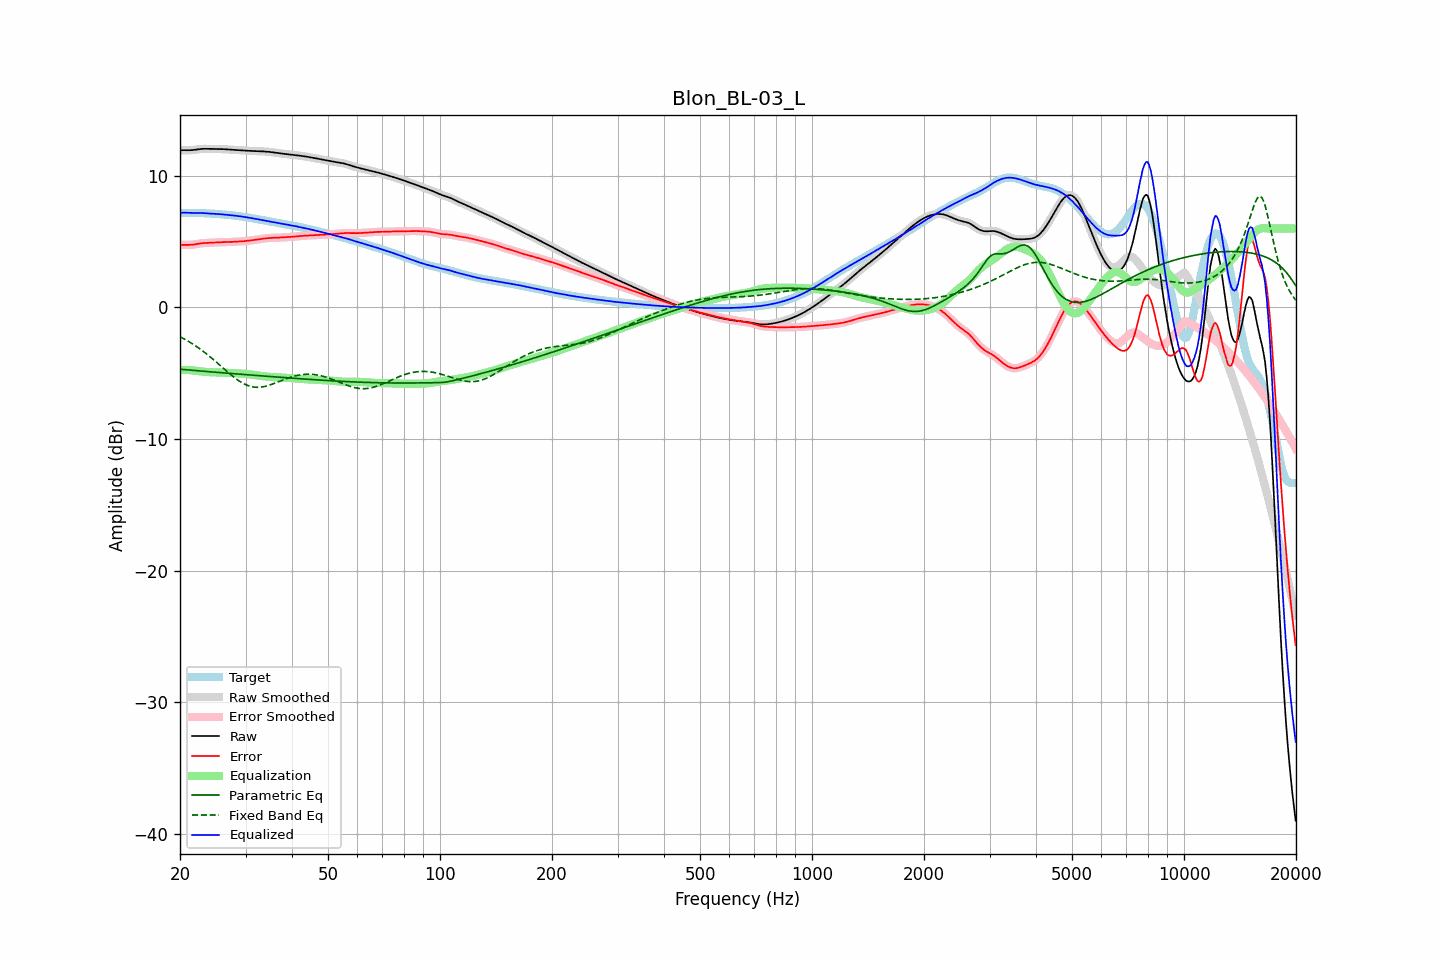

The data file committed next to this chart (first rows):
frequency, raw, error, smoothed, error_smoothed, equalization, parametric_eq, fixed_band_eq, equalized_raw, equalized_smoothed, target
20.00, 11.93, 4.73, 11.93, 4.74, -4.75, -4.69, -2.22, 7.18, 7.18, 7.19
20.20, 11.94, 4.75, 11.94, 4.75, -4.75, -4.70, -2.28, 7.19, 7.19, 7.19
20.40, 11.95, 4.76, 11.95, 4.75, -4.75, -4.71, -2.35, 7.20, 7.20, 7.19
20.61, 11.95, 4.76, 11.95, 4.76, -4.75, -4.73, -2.42, 7.21, 7.21, 7.19
20.81, 11.95, 4.76, 11.95, 4.76, -4.75, -4.74, -2.48, 7.20, 7.20, 7.19
21.02, 11.95, 4.75, 11.95, 4.75, -4.75, -4.75, -2.56, 7.19, 7.19, 7.19
21.23, 11.94, 4.75, 11.95, 4.75, -4.76, -4.76, -2.63, 7.18, 7.18, 7.19
21.44, 11.95, 4.76, 11.95, 4.76, -4.77, -4.77, -2.70, 7.18, 7.18, 7.19
21.66, 11.96, 4.77, 11.96, 4.77, -4.78, -4.78, -2.78, 7.18, 7.18, 7.19
21.87, 11.97, 4.79, 11.97, 4.79, -4.79, -4.79, -2.86, 7.18, 7.18, 7.18
22.09, 11.99, 4.81, 11.99, 4.81, -4.81, -4.80, -2.94, 7.18, 7.18, 7.18
22.31, 12.01, 4.83, 12.01, 4.83, -4.83, -4.81, -3.03, 7.18, 7.18, 7.18
22.54, 12.03, 4.85, 12.03, 4.85, -4.85, -4.82, -3.11, 7.18, 7.18, 7.17
22.76, 12.04, 4.87, 12.04, 4.87, -4.86, -4.83, -3.20, 7.18, 7.18, 7.17
22.99, 12.05, 4.88, 12.05, 4.88, -4.88, -4.84, -3.29, 7.17, 7.17, 7.17
23.22, 12.05, 4.89, 12.05, 4.89, -4.89, -4.85, -3.39, 7.16, 7.16, 7.16
23.45, 12.05, 4.90, 12.05, 4.90, -4.90, -4.86, -3.48, 7.16, 7.16, 7.15
23.69, 12.05, 4.90, 12.05, 4.90, -4.91, -4.87, -3.58, 7.15, 7.15, 7.15
23.92, 12.05, 4.91, 12.05, 4.91, -4.91, -4.88, -3.67, 7.14, 7.14, 7.14
24.16, 12.05, 4.91, 12.05, 4.91, -4.92, -4.89, -3.78, 7.13, 7.13, 7.13
24.40, 12.05, 4.92, 12.05, 4.92, -4.92, -4.90, -3.88, 7.12, 7.12, 7.13
24.65, 12.05, 4.93, 12.05, 4.93, -4.93, -4.91, -3.98, 7.12, 7.12, 7.12
24.89, 12.05, 4.93, 12.05, 4.93, -4.94, -4.92, -4.09, 7.11, 7.11, 7.11
25.14, 12.05, 4.94, 12.05, 4.94, -4.94, -4.93, -4.19, 7.10, 7.10, 7.10
25.39, 12.04, 4.95, 12.04, 4.95, -4.95, -4.94, -4.30, 7.10, 7.10, 7.09
25.65, 12.04, 4.96, 12.04, 4.96, -4.95, -4.95, -4.41, 7.09, 7.09, 7.08
25.91, 12.04, 4.96, 12.04, 4.96, -4.96, -4.96, -4.51, 7.08, 7.08, 7.07
26.16, 12.03, 4.96, 12.03, 4.96, -4.96, -4.97, -4.62, 7.07, 7.07, 7.06
26.43, 12.02, 4.97, 12.02, 4.97, -4.97, -4.98, -4.73, 7.05, 7.05, 7.05
26.69, 12.01, 4.97, 12.01, 4.97, -4.97, -4.99, -4.84, 7.04, 7.04, 7.04
26.96, 12.00, 4.97, 12.00, 4.97, -4.97, -5.00, -4.94, 7.03, 7.03, 7.03
27.23, 11.99, 4.97, 11.99, 4.97, -4.98, -5.01, -5.04, 7.02, 7.02, 7.02
27.50, 11.99, 4.98, 11.98, 4.98, -4.98, -5.02, -5.15, 7.01, 7.00, 7.01
27.77, 11.98, 4.99, 11.98, 4.99, -4.98, -5.03, -5.24, 6.99, 6.99, 6.99
28.05, 11.97, 4.99, 11.97, 4.99, -4.99, -5.04, -5.34, 6.98, 6.98, 6.98
28.33, 11.96, 5.00, 11.96, 5.00, -5.00, -5.05, -5.43, 6.96, 6.96, 6.96
28.62, 11.95, 5.00, 11.95, 5.00, -5.00, -5.06, -5.52, 6.95, 6.95, 6.95
28.90, 11.94, 5.01, 11.94, 5.01, -5.01, -5.07, -5.60, 6.93, 6.93, 6.93
29.19, 11.93, 5.02, 11.93, 5.02, -5.02, -5.08, -5.68, 6.91, 6.91, 6.91
29.48, 11.93, 5.03, 11.93, 5.03, -5.03, -5.09, -5.75, 6.89, 6.90, 6.90
29.78, 11.92, 5.04, 11.92, 5.04, -5.04, -5.09, -5.81, 6.88, 6.88, 6.88
30.08, 11.91, 5.05, 11.91, 5.05, -5.05, -5.10, -5.87, 6.86, 6.86, 6.86
30.38, 11.91, 5.07, 11.91, 5.07, -5.06, -5.11, -5.92, 6.84, 6.84, 6.84
30.68, 11.90, 5.08, 11.90, 5.08, -5.08, -5.12, -5.96, 6.82, 6.82, 6.82
30.99, 11.89, 5.09, 11.89, 5.09, -5.09, -5.13, -6.00, 6.80, 6.80, 6.80
31.30, 11.89, 5.11, 11.89, 5.11, -5.11, -5.14, -6.03, 6.78, 6.78, 6.78
31.61, 11.88, 5.12, 11.88, 5.12, -5.13, -5.15, -6.05, 6.76, 6.76, 6.76
31.93, 11.88, 5.14, 11.88, 5.14, -5.14, -5.16, -6.06, 6.73, 6.73, 6.74
32.24, 11.87, 5.16, 11.87, 5.16, -5.16, -5.17, -6.07, 6.71, 6.71, 6.71
32.57, 11.87, 5.18, 11.87, 5.18, -5.18, -5.18, -6.06, 6.69, 6.69, 6.69
32.89, 11.86, 5.20, 11.86, 5.20, -5.20, -5.19, -6.06, 6.67, 6.67, 6.67
33.22, 11.86, 5.21, 11.86, 5.21, -5.21, -5.20, -6.04, 6.65, 6.65, 6.65
33.55, 11.85, 5.23, 11.85, 5.23, -5.23, -5.21, -6.02, 6.62, 6.62, 6.62
33.89, 11.85, 5.24, 11.85, 5.24, -5.24, -5.22, -5.99, 6.60, 6.60, 6.60
34.23, 11.84, 5.26, 11.84, 5.26, -5.26, -5.23, -5.96, 6.58, 6.58, 6.58
34.57, 11.83, 5.27, 11.83, 5.27, -5.27, -5.24, -5.93, 6.56, 6.56, 6.56
34.92, 11.81, 5.28, 11.81, 5.28, -5.28, -5.25, -5.89, 6.54, 6.54, 6.53
35.27, 11.80, 5.29, 11.80, 5.29, -5.29, -5.26, -5.84, 6.51, 6.51, 6.51
35.62, 11.78, 5.29, 11.78, 5.29, -5.29, -5.26, -5.80, 6.49, 6.49, 6.49
35.97, 11.76, 5.30, 11.77, 5.30, -5.30, -5.27, -5.75, 6.47, 6.47, 6.47
... 635 more rows
